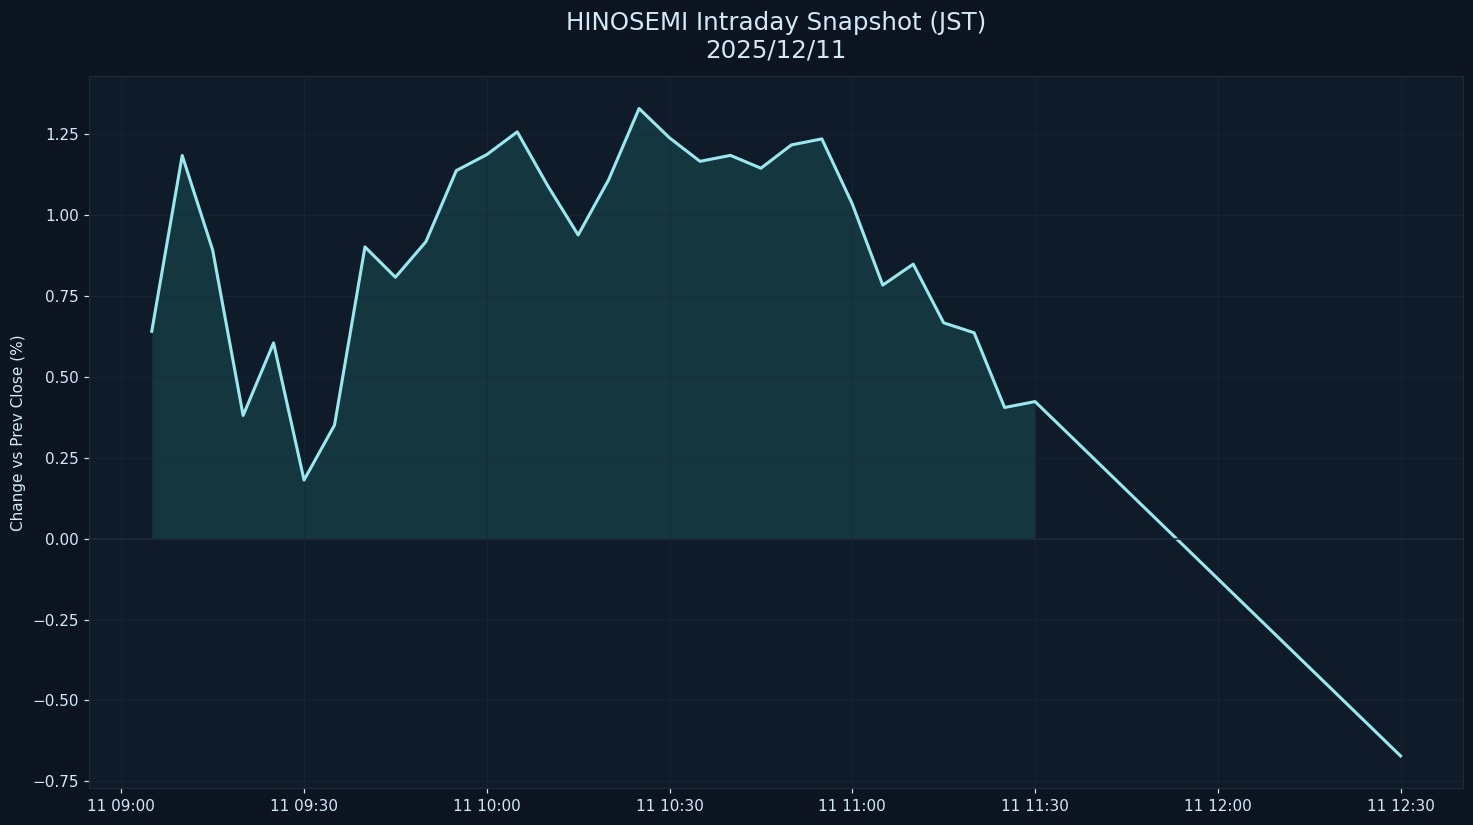

Data behind this chart, as committed beside it:
datetime_jst, pct
2025-12-11 09:05:00+09:00, 0.641
2025-12-11 09:10:00+09:00, 1.185
2025-12-11 09:15:00+09:00, 0.8923
2025-12-11 09:20:00+09:00, 0.3808
2025-12-11 09:25:00+09:00, 0.6051
2025-12-11 09:30:00+09:00, 0.1812
2025-12-11 09:35:00+09:00, 0.3509
2025-12-11 09:40:00+09:00, 0.9019
2025-12-11 09:45:00+09:00, 0.8082
2025-12-11 09:50:00+09:00, 0.9179
2025-12-11 09:55:00+09:00, 1.138
2025-12-11 10:00:00+09:00, 1.187
2025-12-11 10:05:00+09:00, 1.258
2025-12-11 10:10:00+09:00, 1.091
2025-12-11 10:15:00+09:00, 0.9388
2025-12-11 10:20:00+09:00, 1.109
2025-12-11 10:25:00+09:00, 1.33
2025-12-11 10:30:00+09:00, 1.239
2025-12-11 10:35:00+09:00, 1.166
2025-12-11 10:40:00+09:00, 1.185
2025-12-11 10:45:00+09:00, 1.145
2025-12-11 10:50:00+09:00, 1.217
2025-12-11 10:55:00+09:00, 1.236
2025-12-11 11:00:00+09:00, 1.035
2025-12-11 11:05:00+09:00, 0.7838
2025-12-11 11:10:00+09:00, 0.8487
2025-12-11 11:15:00+09:00, 0.6672
2025-12-11 11:20:00+09:00, 0.6365
2025-12-11 11:25:00+09:00, 0.4054
2025-12-11 11:30:00+09:00, 0.4238
2025-12-11 12:30:00+09:00, -0.6717
